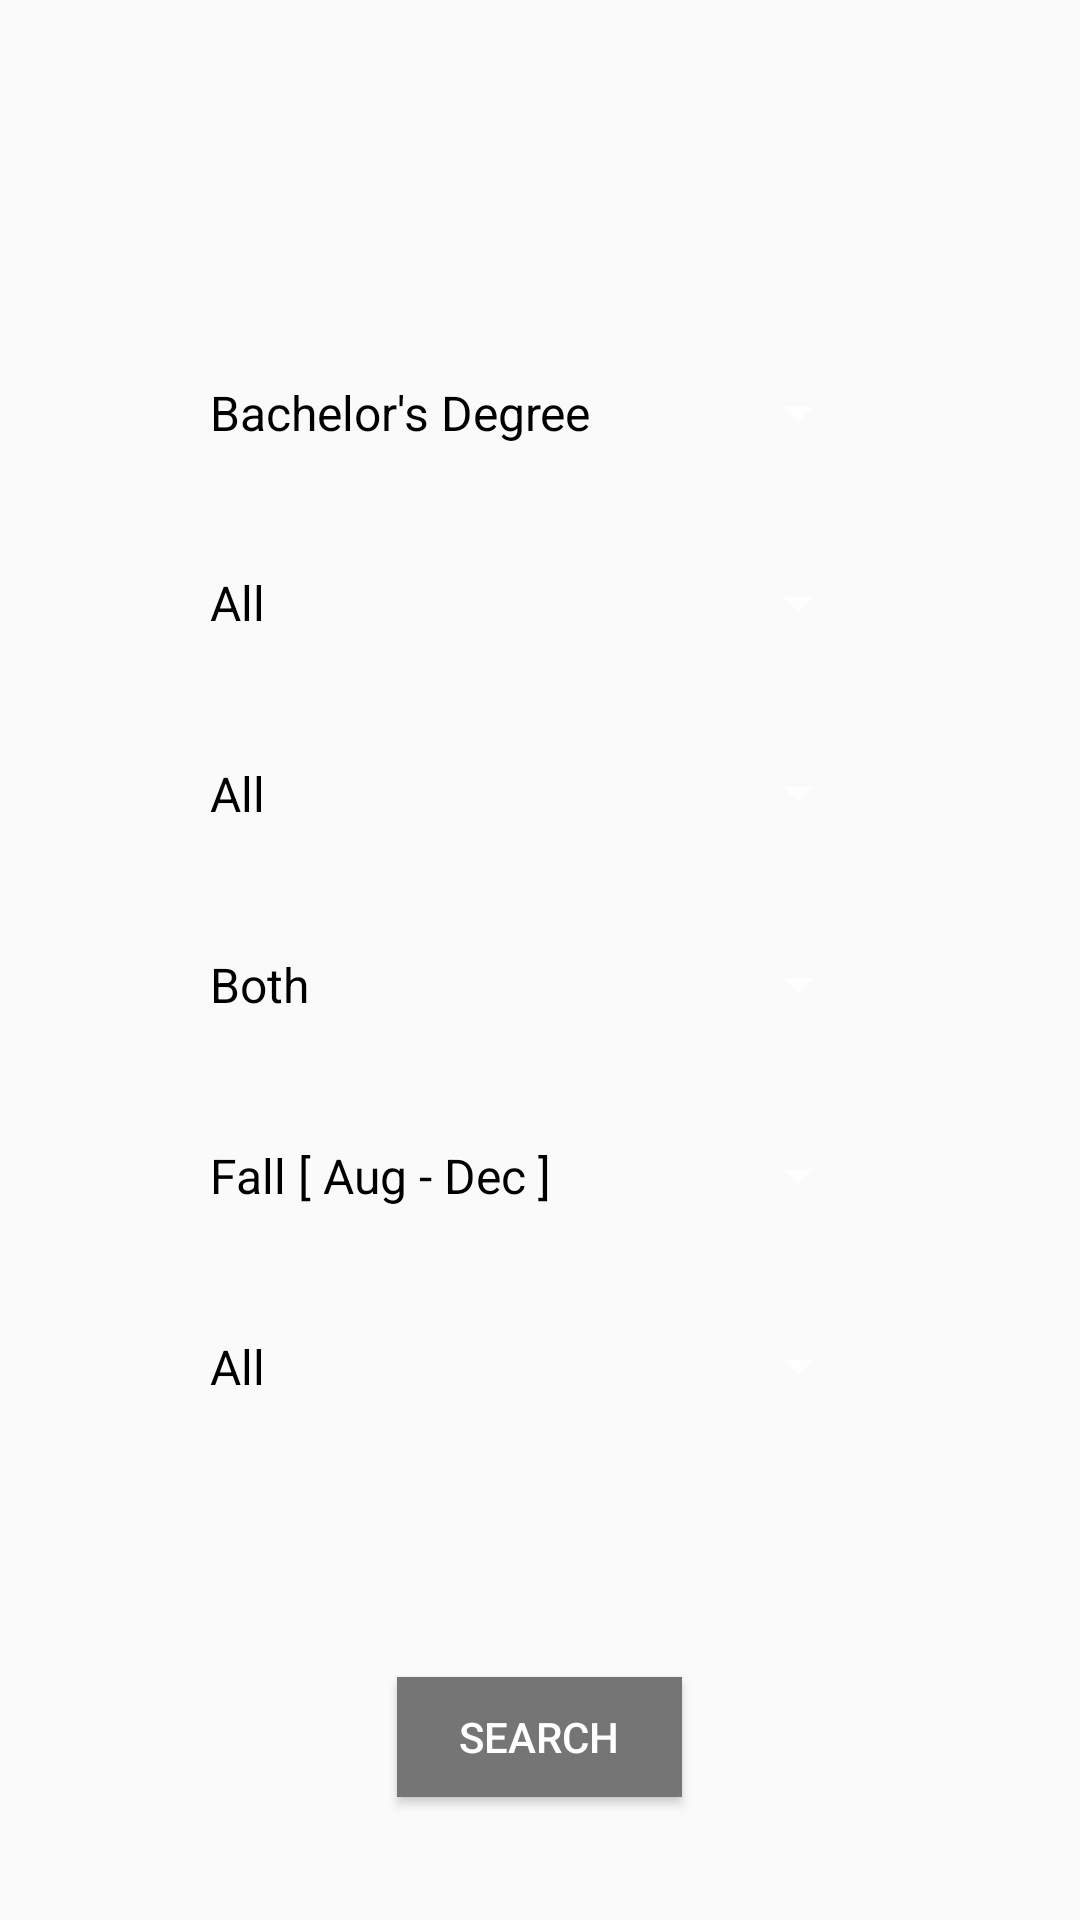

Produce the Android XML layout that renders to this screen, including the resource entries it uses.
<!-- AndroidManifest.xml: application theme AppTheme -->
<!-- res/layout/activity_main.xml -->
<LinearLayout xmlns:android="http://schemas.android.com/apk/res/android"
    xmlns:tools="http://schemas.android.com/tools"
    xmlns:app="http://schemas.android.com/apk/res-auto"
    android:layout_width="match_parent"
    android:layout_height="match_parent"
    android:weightSum="1"
    android:orientation="vertical"
    android:background="@color/background"
    tools:context=".MainActivity">

    <include
        android:id="@+id/tool_bar_main"
        layout="@layout/tool_bar"
        android:layout_height="wrap_content"
        android:layout_width="match_parent"
        android:layout_alignParentTop="true"
        android:layout_alignParentLeft="true"
        android:layout_alignParentStart="true"
        android:layout_alignParentRight="true"
        android:layout_alignParentEnd="true" />


    <LinearLayout
        android:layout_width="match_parent"
        android:layout_height="0dp"
        android:weightSum="1"
        android:orientation="vertical"
        android:layout_weight=".85"
        android:background="@color/background"
        >

    <Spinner
        android:id="@+id/admission_filter"
        android:layout_width="match_parent"
        android:layout_height="0dp"
        android:layout_marginTop="60dp"
        android:layout_weight=".16"
        android:entries="@array/admission_filter"
        android:gravity="center"
        android:prompt="@string/admission_spinner_title"
        android:spinnerMode="dialog"
        android:layout_marginLeft="70dp"
        android:layout_marginRight="70dp"
        android:layout_alignParentRight="true"
        android:layout_alignParentEnd="true"
        android:layout_alignParentLeft="true"
        android:layout_alignParentStart="true">
    </Spinner>

    <Spinner
    android:id="@+id/field_filter"
    android:layout_width="match_parent"
    android:layout_height="0dp"
    android:layout_marginTop="20dp"
        android:textStyle="bold"
        android:textColor="@color/black"
        android:textSize="16dp"
        android:typeface="sans"
        android:layout_marginLeft="70dp"
        android:layout_marginRight="70dp"
        android:layout_weight=".16"
        android:gravity="center"
    android:layout_below="@id/admission_filter"
    android:entries="@array/field_filter"
    android:prompt="@string/field_spinner_title"
    android:spinnerMode="dialog" >
    </Spinner>

    <Spinner
        android:id="@+id/state_filter"
        android:layout_width="match_parent"
        android:layout_height="0dp"
        android:layout_marginTop="20dp"
        android:layout_marginLeft="70dp"
        android:layout_marginRight="70dp"
        android:layout_weight=".16"
        android:gravity="center"
        android:textColor="@color/black"
        android:layout_below="@id/field_filter"
        android:entries="@array/state_filter"
        android:prompt="@string/state_spinner_title"
        android:spinnerMode="dialog" >
    </Spinner>

    <Spinner
        android:id="@+id/college_type_filter"
        android:layout_width="match_parent"
        android:layout_height="0dp"
        android:layout_marginTop="20dp"
        android:layout_marginLeft="70dp"
        android:layout_marginRight="70dp"
        android:layout_weight=".16"
        android:textColor="@color/black"
        android:gravity="center"
        android:layout_below="@id/state_filter"
        android:entries="@array/college_type_filter"
        android:prompt="@string/college_type_filter_title"
        android:spinnerMode="dialog" >
    </Spinner>

    <Spinner
        android:id="@+id/semester_filter"
        android:layout_width="match_parent"
        android:layout_height="0dp"
        android:layout_marginLeft="70dp"
        android:layout_marginRight="70dp"
        android:layout_marginTop="20dp"
        android:layout_weight=".16"
        android:gravity="center"
        android:textColor="@color/black"
        android:layout_below="@id/college_type_filter"
        android:entries="@array/semester_filter"
        android:prompt="@string/semester_filter_title"
        android:spinnerMode="dialog" >
    </Spinner>

        <Spinner
            android:id="@+id/admission_difficulty_filter"
            android:layout_width="match_parent"
            android:layout_height="0dp"
            android:layout_marginLeft="70dp"
            android:layout_marginRight="70dp"
            android:layout_marginTop="20dp"
            android:layout_marginBottom="30dp"
            android:layout_weight=".16"
            android:gravity="center"
            android:textColor="@color/black"
            android:layout_below="@id/semester_filter"
            android:entries="@array/difficulty_filter"
            android:prompt="@string/difficulty_filter_title"
            android:spinnerMode="dialog" >
        </Spinner>
    </LinearLayout>


        <LinearLayout
            android:layout_width="match_parent"
            android:layout_height="wrap_content"
            android:orientation="horizontal"
            android:layout_gravity="center"
            android:gravity="center"
            android:layout_weight=".15"
            android:background="@color/background"
            android:id="@+id/buttonId"
            >
    <Button
        android:id="@+id/submit"
        android:layout_width="95dp"
        android:layout_height="40dp"
        android:padding="5dp"
        android:layout_gravity="center"
        android:gravity="center"
        android:text="SEARCH"
        android:background="@drawable/ripple"
        android:layout_centerVertical="true"
        android:layout_centerHorizontal="true" />

        </LinearLayout>


</LinearLayout>
<!-- res/layout/tool_bar.xml (included above) -->
<?xml version="1.0" encoding="utf-8"?>
<android.support.v7.widget.Toolbar
    android:layout_height="wrap_content"
    android:layout_width="match_parent"
    android:elevation="2dp"
    xmlns:android="http://schemas.android.com/apk/res/android" />
<!-- resources referenced by this layout -->
<resources>
  <string-array name="admission_filter">
          <item>Bachelor\'s Degree</item>
          <item>Master\'s Degree</item>
          <item>PHD</item>
      </string-array>
  <string-array name="college_type_filter">
          <item>Both</item>
          <item>Public</item>
          <item>Private</item>
      </string-array>
  <string-array name="difficulty_filter">
          <item>All</item>
          <item>Easy [ GRE &lt; 290 ]</item>
          <item>Average [ GRE &lt; 300 ]</item>
          <item>Above Average [ GRE &lt; 320 ]</item>
          <item>Difficult [ GRE &gt;= 320 ]</item>
      </string-array>
  <string-array name="field_filter">
          <item>All</item>
          <item>Architecture</item>
          <item>Aviation</item>
          <item>Chemical Engineering</item>
          <item>Chemistry</item>
          <item>Civil</item>
          <item>Computer Engineering</item>
          <item>Computer Science</item>
          <item>Electrical Engineering</item>
          <item>Electronics Communication</item>
          <item>Engineering Mamangement</item>
          <item>Industrial Engineering</item>
          <item>Management in information Systems</item>
          <item>Mechanical Engineering</item>
          <item>Physics</item>
       </string-array>
  <string-array name="semester_filter">
          <item>Fall [ Aug - Dec ]</item>
          <item>Spring [ Jan - May ]</item>
          <item>Summer [ May - July ]</item>
      </string-array>
  <color name="background">#FAFAFA</color>
  <color name="black">#000000</color>
  <!-- drawable ripple (drawable-nodpi) -->
  <?xml version="1.0" encoding="utf-8"?>
  <selector xmlns:android="http://schemas.android.com/apk/res/android">
      <item>
          <shape
              android:shape="rectangle">
              <solid android:color="@color/dark_grey" />
          </shape>
      </item>
  
  </selector>
  <string name="admission_spinner_title">Admission</string>
  <string name="college_type_filter_title">College Type</string>
  <string name="difficulty_filter_title">Admission Difficulty</string>
  <string name="field_spinner_title">Field of Study</string>
  <string name="semester_filter_title">Academic Term</string>
  <string name="state_spinner_title">State</string>
  <style name="AppTheme" parent="Theme.AppCompat.Light">
          
          <item name="android:spinnerItemStyle">@style/SpinnerItem</item>
          <item name="android:spinnerDropDownItemStyle">@style/SpinnerItem.DropDownItem</item>
          <item name="android:actionBarWidgetTheme">@style/Theme.AppCompat.Dialog</item>
          <item name="android:actionBarTabTextStyle">@style/ActionBarTabText.Rosenormal</item>
      </style>
  <color name="dark_grey">#757575</color>
  <style name="Theme.AppCompat.Light">
          <item name="colorPrimary">@color/colorPrimary</item>
          <item name="colorPrimaryDark">@color/colorPrimaryDark</item>
          <item name="windowActionBar">false</item>
  
      </style>
  <style name="SpinnerItem" parent="@android:style/Widget.TextView.SpinnerItem">
          <item name="android:textColor">@color/black</item>
      </style>
  <style name="SpinnerItem.DropDownItem" parent="@android:style/Widget.DropDownItem.Spinner">
          <item name="android:textColor">@color/white</item>
      </style>
  <style name="ActionBarTabText.Rosenormal" parent="@android:style/Widget.Holo.Light.ActionBar.TabText">
          <item name="android:textColor">#f00</item>
      </style>
  <color name="colorPrimary">#3F51B5</color>
  <color name="colorPrimaryDark">#303F9F</color>
  <color name="white">#FFFFFF</color>
</resources>
